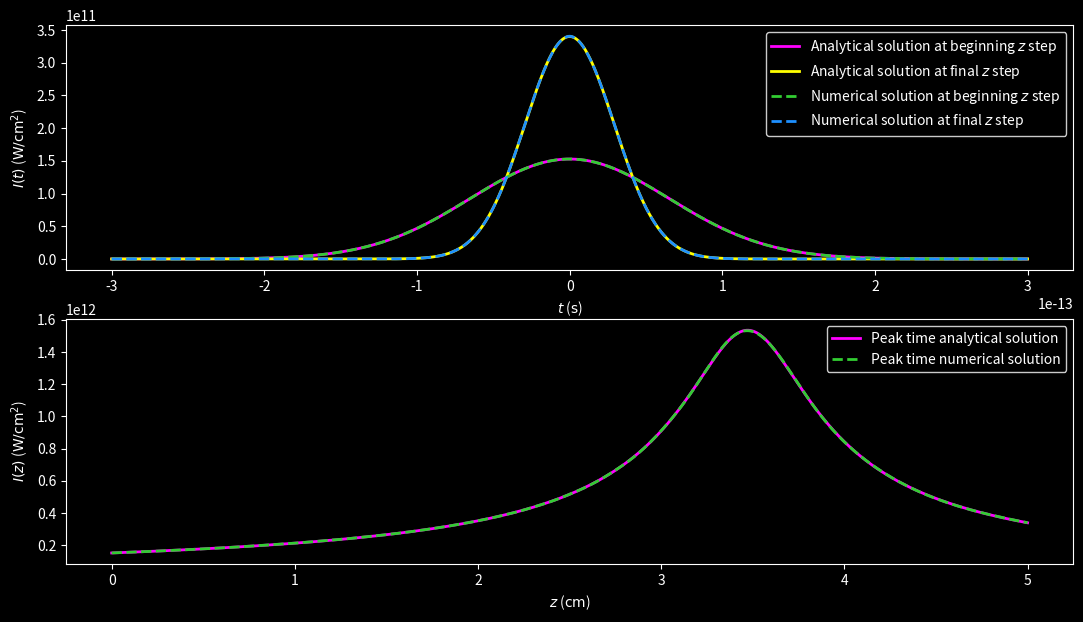
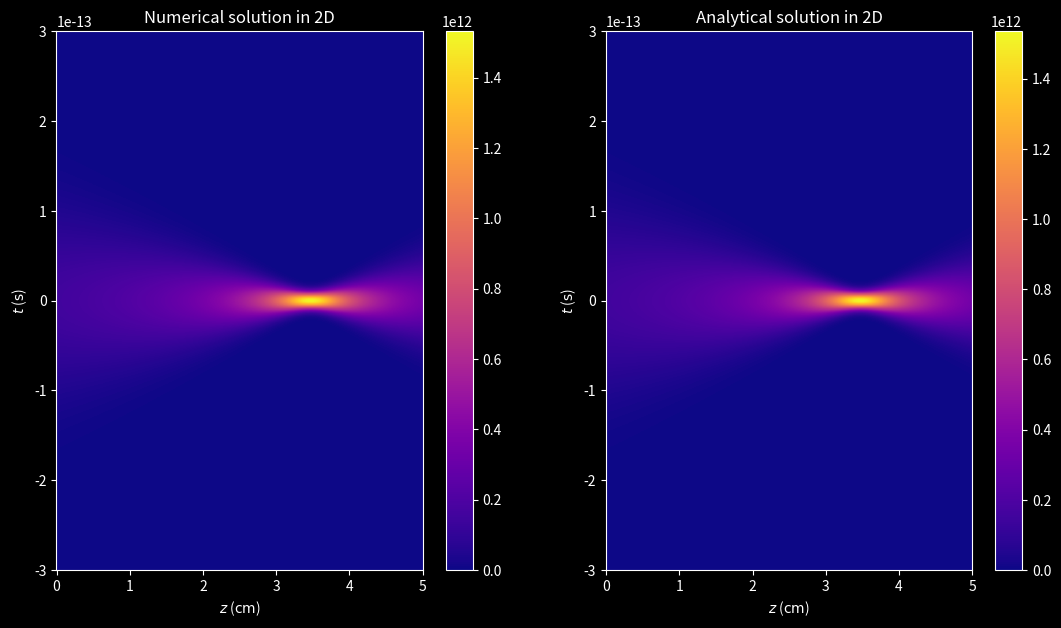
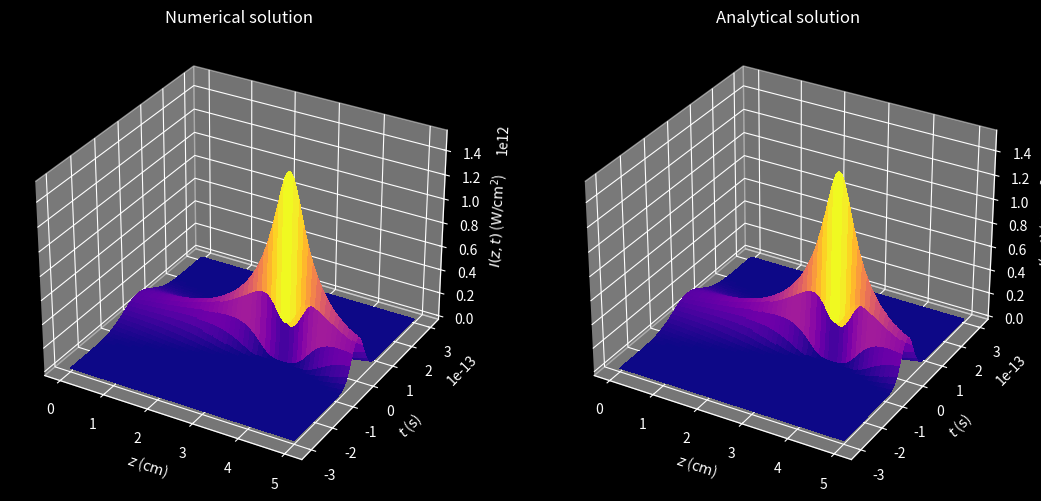

Write the Python code that produced these figures, in order.
"""
This program solves the Unidirectional Pulse Propagation Equation (UPPE) of an ultra-intense
and ultra-short laser pulse.
This program includes:
    - Second order group velocity dispersion (GVD).

Numerical discretization: Finite Differences Method (FDM).
    - Method: Fast Fourier Transform (FFT).
    - Initial condition: Gaussian.
    - Boundary conditions: Periodic.

UPPE:           ∂ℰ/∂z = -ik''/2 ∂²E/∂t²


E: envelope.
i: imaginary unit.
z: distance coordinate.
t: time coordinate.
k'': GVD coefficient of 2nd order.
"""

import matplotlib as mpl
import matplotlib.pyplot as plt
import numpy as np
from numpy.fft import fft, ifft
from tqdm import tqdm


def initial_condition(t, imu, bpm):
    """
    Set the chirped Gaussian beam.

    Parameters:
    - t (array): Time array
    - imu (complex): Square root of -1
    - bpm (dict): Dictionary containing the beam parameters
        - amplitude (float): Amplitude of the Gaussian beam
        - peak_time (float): Time when the Gaussian beam reaches its peak intensity
        - chirp (float): Chirp of the Gaussian beam introduced by some optical system

    Returns:
    - array: Gaussian beam envelope's initial condition
    """
    ampli = bpm["AMPLITUDE"]
    pkt = bpm["PEAK_TIME"]
    ch = bpm["CHIRP"]
    gauss = ampli * np.exp(-(1 + imu * ch) * (t / pkt) ** 2)

    return gauss


IM_UNIT = 1j
PI = np.pi

MEDIA = {
    "WATER": {
        "LIN_REF_IND": 1.334,
        "GVD_COEF": 241e-28,
    },
    "VACUUM": {
        "LIN_REF_IND": 1,
        "LIGHT_SPEED": 299792458,
        "PERMITTIVITY": 8.8541878128e-12,
    },
}
MEDIA["WATER"].update(
    {
        "INT_FACTOR": 0.5
        * MEDIA["VACUUM"]["LIGHT_SPEED"]
        * MEDIA["VACUUM"]["PERMITTIVITY"]
        * MEDIA["WATER"]["LIN_REF_IND"],
    }
)
BEAM = {
    "WAVELENGTH_0": 800e-9,
    "WAIST_0": 75e-6,
    "PEAK_TIME": 130e-15,
    "ENERGY": 2.2e-6,
    "CHIRP": -10,
    "FOCAL_LENGTH": 20,
}
BEAM.update(
    {
        "WAVENUMBER_0": 2 * PI / BEAM["WAVELENGTH_0"],
        "WAVENUMBER": 2 * PI * MEDIA["WATER"]["LIN_REF_IND"] / BEAM["WAVELENGTH_0"],
        "POWER": BEAM["ENERGY"] / (BEAM["PEAK_TIME"] * np.sqrt(0.5 * PI)),
    }
)
BEAM.update({"INTENSITY": 2 * BEAM["POWER"] / (PI * BEAM["WAIST_0"] ** 2)})
BEAM.update({"AMPLITUDE": np.sqrt(BEAM["INTENSITY"] / MEDIA["WATER"]["INT_FACTOR"])})


## Set parameters (grid spacing, propagation step, etc.)
# Propagation (z) grid
INI_DIST_COOR, FIN_DIST_COOR, N_STEPS = 0, 5e-2, 1000
DIST_STEP_LEN = (FIN_DIST_COOR - INI_DIST_COOR) / N_STEPS
# Time (t) grid
INI_TIME_COOR, FIN_TIME_COOR, N_TIME_NODES = -300e-15, 300e-15, 2048
TIME_STEP_LEN = (FIN_TIME_COOR - INI_TIME_COOR) / (N_TIME_NODES - 1)
PEAK_NODE = N_TIME_NODES // 2
# Angular frequency (ω) grid
FRQ_STEP_LEN = 2 * PI / (N_TIME_NODES * TIME_STEP_LEN)
INI_FRQ_COOR_W1 = 0
FIN_FRQ_COOR_W1 = PI / TIME_STEP_LEN - FRQ_STEP_LEN
INI_FRQ_COOR_W2 = -PI / TIME_STEP_LEN
FIN_FRQ_COOR_W2 = -FRQ_STEP_LEN
w1 = np.linspace(INI_FRQ_COOR_W1, FIN_FRQ_COOR_W1, N_TIME_NODES // 2)
w2 = np.linspace(INI_FRQ_COOR_W2, FIN_FRQ_COOR_W2, N_TIME_NODES // 2)
dist_array = np.linspace(INI_DIST_COOR, FIN_DIST_COOR, N_STEPS + 1)
time_array = np.linspace(INI_TIME_COOR, FIN_TIME_COOR, N_TIME_NODES)
frq_array = np.append(w1, w2)
dist_2d_array, time_2d_array = np.meshgrid(dist_array, time_array, indexing="ij")

## Set loop variables
DELTA_T = -0.25 * DIST_STEP_LEN * MEDIA["WATER"]["GVD_COEF"] / TIME_STEP_LEN**2
envelope = np.empty_like(dist_2d_array, dtype=complex)
envelope_fourier = np.empty_like(time_array, dtype=complex)
fourier_coeff = np.exp(-2 * IM_UNIT * DELTA_T * (frq_array * TIME_STEP_LEN) ** 2)

## Set initial electric field wave packet
envelope[0, :] = initial_condition(time_array, IM_UNIT, BEAM)

## Propagation loop over desired number of steps
for k in tqdm(range(N_STEPS)):
    # Compute solution
    envelope_fourier = fourier_coeff * fft(envelope[k, :])
    envelope[k + 1, :] = ifft(envelope_fourier)

## Analytical solution for a Gaussian beam
# Set arrays
envelope_s = np.empty_like(envelope)

# Set variables
DISPERSION_LEN = 0.5 * BEAM["PEAK_TIME"] ** 2 / MEDIA["WATER"]["GVD_COEF"]
beam_duration = BEAM["PEAK_TIME"] * np.sqrt(
    (1 + BEAM["CHIRP"] * dist_array / DISPERSION_LEN) ** 2
    + (dist_array / DISPERSION_LEN) ** 2
)
gouy_phase = 0.5 * np.atan(-dist_array / (DISPERSION_LEN + BEAM["CHIRP"] * dist_array))
#
sqrt_term = np.sqrt(BEAM["PEAK_TIME"] / beam_duration[:, np.newaxis])
decay_exp_term = (time_array / beam_duration[:, np.newaxis]) ** 2
prop_exp_term = 1 + IM_UNIT * (
    BEAM["CHIRP"]
    + (1 + BEAM["CHIRP"] ** 2) * (dist_array[:, np.newaxis] / DISPERSION_LEN)
)
gouy_exp_term = IM_UNIT * gouy_phase[:, np.newaxis]

# Compute solution
envelope_s = (
    BEAM["AMPLITUDE"]
    * sqrt_term
    * np.exp(-decay_exp_term * prop_exp_term - gouy_exp_term)
)

### Plots
plt.style.use("dark_background")
cmap_option = mpl.colormaps["plasma"]
figsize_option = (13, 7)

# Set up conversion factors
DIST_FACTOR = 100
AREA_FACTOR = 1e-4
# Set up plotting grid (cm, s)
new_dist_2d_array = DIST_FACTOR * dist_2d_array
new_time_2d_array = time_2d_array
new_dist_array = new_dist_2d_array[:, 0]
new_time_array = new_time_2d_array[0, :]

## Set up intensities (W/cm^2)
plot_intensity = AREA_FACTOR * MEDIA["WATER"]["INT_FACTOR"] * np.abs(envelope) ** 2
plot_intensity_s = AREA_FACTOR * MEDIA["WATER"]["INT_FACTOR"] * np.abs(envelope_s) ** 2

## Set up figure 1
fig1, (ax1, ax2) = plt.subplots(2, 1, figsize=figsize_option)
# Subplot 1
intensity_list = [
    (
        plot_intensity_s[0, :],
        "#FF00FF",  # Magenta
        "-",
        r"Analytical solution at beginning $z$ step",
    ),
    (
        plot_intensity_s[-1, :],
        "#FFFF00",  # Pure yellow
        "-",
        r"Analytical solution at final $z$ step",
    ),
    (
        plot_intensity[0, :],
        "#32CD32",  # Lime green
        "--",
        r"Numerical solution at beginning $z$ step",
    ),
    (
        plot_intensity[-1, :],
        "#1E90FF",  # Electric Blue
        "--",
        r"Numerical solution at final $z$ step",
    ),
]
for data, color, style, label in intensity_list:
    ax1.plot(new_time_array, data, color, linestyle=style, linewidth=2, label=label)
ax1.set(xlabel=r"$t$ ($\mathrm{s}$)", ylabel=r"$I(t)$ ($\mathrm{W/{cm}^2}$)")
ax1.legend(facecolor="black", edgecolor="white")
# Subplot 2
ax2.plot(
    new_dist_array,
    plot_intensity_s[:, PEAK_NODE],
    "#FF00FF",  # Magenta
    linestyle="-",
    linewidth=2,
    label="Peak time analytical solution",
)
ax2.plot(
    new_dist_array,
    plot_intensity[:, PEAK_NODE],
    "#32CD32",  # Lime green
    linestyle="--",
    linewidth=2,
    label="Peak time numerical solution",
)
ax2.set(xlabel=r"$z$ ($\mathrm{cm}$)", ylabel=r"$I(z)$ ($\mathrm{W/{cm}^2}$)")
ax2.legend(facecolor="black", edgecolor="white")

# fig1.tight_layout()
plt.show()

## Set up figure 2
fig2, (ax3, ax4) = plt.subplots(1, 2, figsize=figsize_option)
# Subplot 1
fig2_1 = ax3.pcolormesh(
    new_dist_2d_array, new_time_2d_array, plot_intensity, cmap=cmap_option
)
fig2.colorbar(fig2_1, ax=ax3)
ax3.set(xlabel=r"$z$ ($\mathrm{cm}$)", ylabel=r"$t$ ($\mathrm{s}$)")
ax3.set_title("Numerical solution in 2D")
# Subplot 2
fig2_2 = ax4.pcolormesh(
    new_dist_2d_array, new_time_2d_array, plot_intensity_s, cmap=cmap_option
)
fig2.colorbar(fig2_2, ax=ax4)
ax4.set(xlabel=r"$z$ ($\mathrm{cm}$)", ylabel=r"$t$ ($\mathrm{s}$)")
ax4.set_title("Analytical solution in 2D")

# fig2.tight_layout()
plt.show()

## Set up figure 3
fig3, (ax5, ax6) = plt.subplots(
    1, 2, figsize=figsize_option, subplot_kw={"projection": "3d"}
)
# Subplot 1
ax5.plot_surface(
    new_dist_2d_array,
    new_time_2d_array,
    plot_intensity,
    cmap=cmap_option,
    linewidth=0,
    antialiased=False,
)
ax5.set(
    xlabel=r"$z$ ($\mathrm{cm}$)",
    ylabel=r"$t$ ($\mathrm{s}$)",
    zlabel=r"$I(z,t)$ ($\mathrm{W/{cm}^2}$)",
)
ax5.set_title("Numerical solution")
# Subplot 2
ax6.plot_surface(
    new_dist_2d_array,
    new_time_2d_array,
    plot_intensity_s,
    cmap=cmap_option,
    linewidth=0,
    antialiased=False,
)
ax6.set(
    xlabel=r"$z$ ($\mathrm{cm}$)",
    ylabel=r"$t$ ($\mathrm{s}$)",
    zlabel=r"$I(z,t)$ ($\mathrm{W/{cm}^2}$)",
)
ax6.set_title("Analytical solution")

# fig3.tight_layout()
plt.show()
